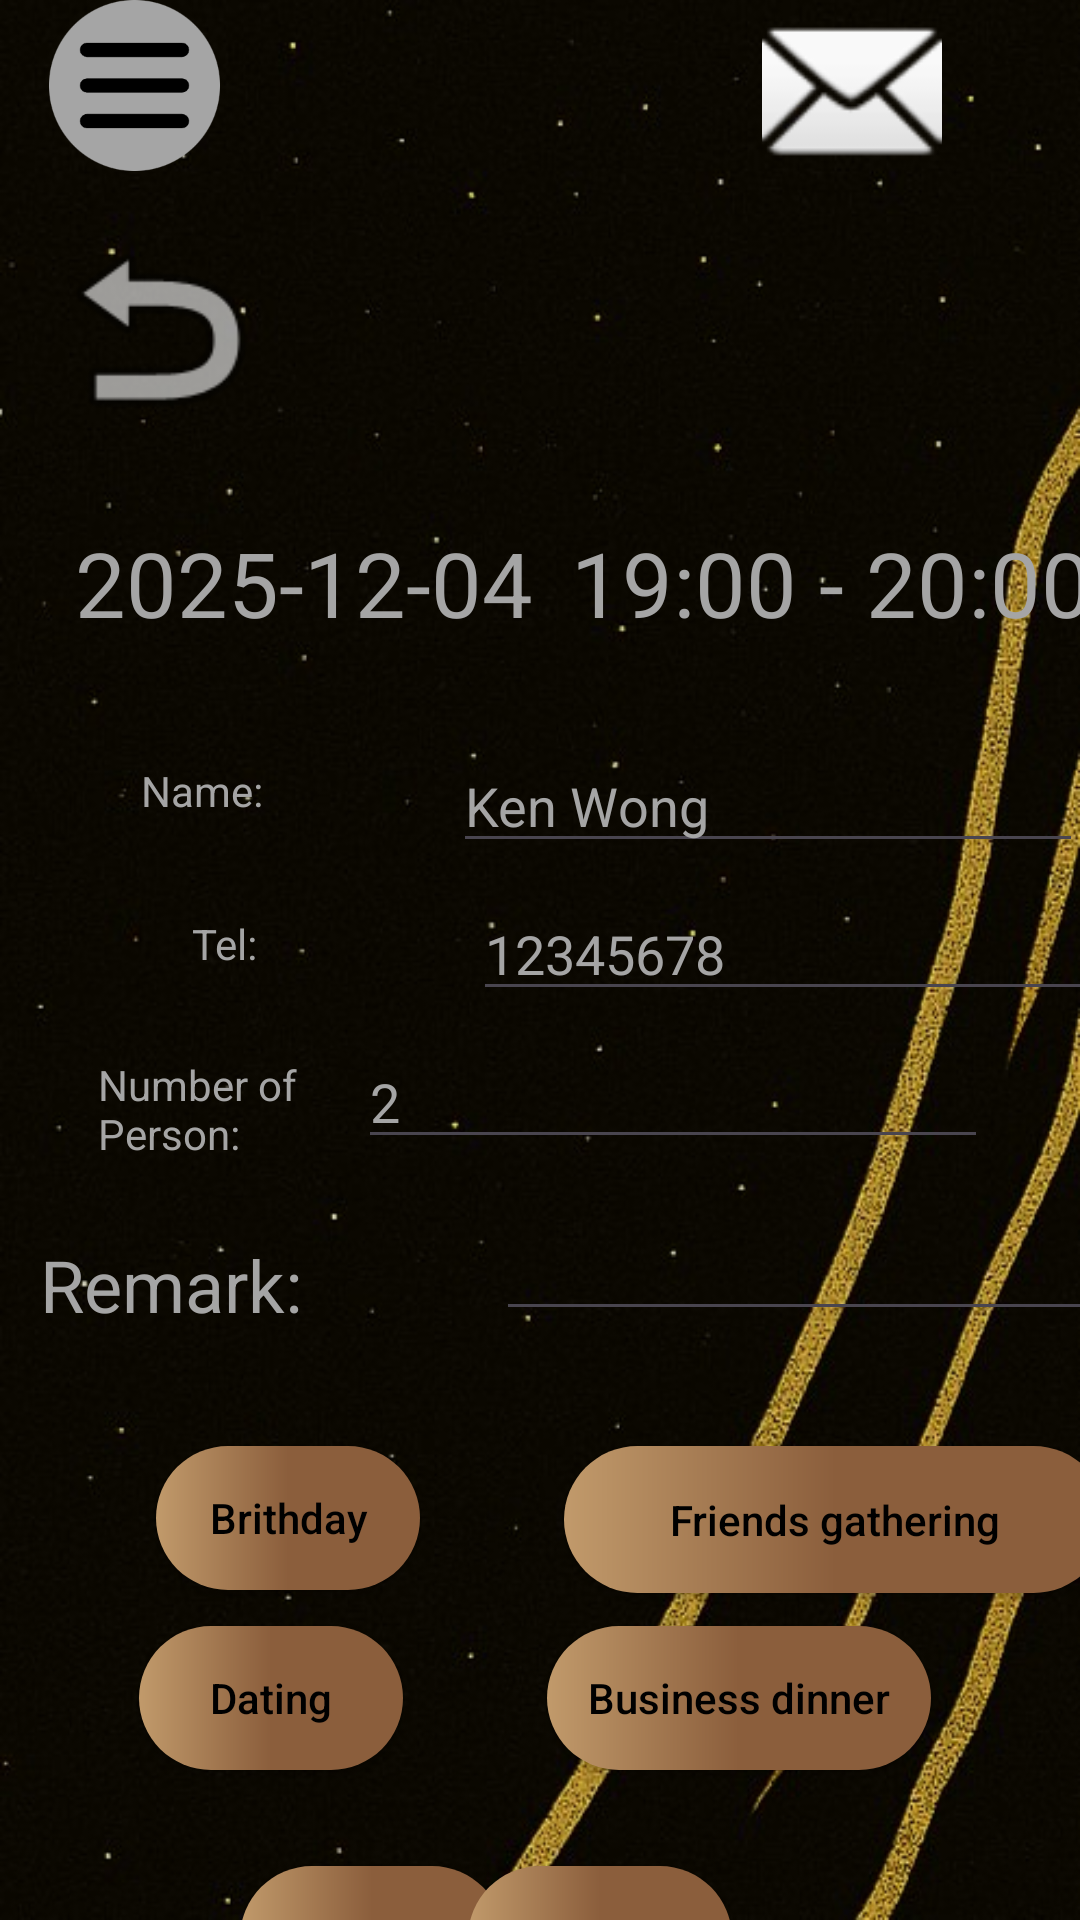

Reconstruct the res/layout file that produces this screen, plus the resources it refers to.
<!-- AndroidManifest.xml: application theme Theme.WellE -->
<!-- res/layout/staff_book_detail.xml -->
<?xml version="1.0" encoding="utf-8"?>
<androidx.constraintlayout.widget.ConstraintLayout xmlns:android="http://schemas.android.com/apk/res/android"
    xmlns:app="http://schemas.android.com/apk/res-auto"
    xmlns:tools="http://schemas.android.com/tools"
    android:id="@+id/main"
    android:layout_width="match_parent"
    android:layout_height="match_parent"
    android:animationCache="true"
    android:background="@drawable/jpeg__5_"
    tools:context=".StaffBookDetailActivity">


    <Button
        android:id="@+id/btnback"
        android:layout_width="71dp"
        android:layout_height="64dp"
        android:layout_marginTop="12dp"
        android:alpha="0"
        android:text="Button"
        app:layout_constraintEnd_toEndOf="parent"
        app:layout_constraintHorizontal_bias="0.0"
        app:layout_constraintStart_toStartOf="@+id/imageBack"
        app:layout_constraintTop_toTopOf="@+id/imageBack" />

    <ImageView
        android:id="@+id/imageBack"
        android:layout_width="79dp"
        android:layout_height="89dp"
        android:layout_marginTop="8dp"
        app:layout_constraintEnd_toEndOf="parent"
        app:layout_constraintHorizontal_bias="0.048"
        app:layout_constraintStart_toStartOf="parent"
        app:layout_constraintTop_toBottomOf="@+id/imageView12"
        app:srcCompat="@android:drawable/ic_menu_revert" />


    <TextView
        android:id="@+id/txtdate"
        android:layout_width="179dp"
        android:layout_height="44dp"
        android:layout_marginStart="12dp"
        android:layout_marginTop="20dp"
        android:text="2025-12-04"
        android:textAlignment="center"
        android:textColor="#A5A5A5"
        android:textSize="30dp"
        app:layout_constraintStart_toStartOf="parent"
        app:layout_constraintTop_toBottomOf="@+id/imageBack" />

    <EditText
        android:id="@+id/editTextText4"
        android:layout_width="wrap_content"
        android:layout_height="wrap_content"
        android:layout_marginTop="8dp"
        android:ems="10"
        android:inputType="text"
        android:text="2"
        android:textColor="#A5A5A5"
        app:layout_constraintEnd_toEndOf="parent"
        app:layout_constraintHorizontal_bias="0.796"
        app:layout_constraintStart_toStartOf="parent"
        app:layout_constraintTop_toBottomOf="@+id/editTextText3" />

    <EditText
        android:id="@+id/editTextText"
        android:layout_width="wrap_content"
        android:layout_height="wrap_content"
        android:layout_marginStart="60dp"
        android:layout_marginTop="32dp"
        android:ems="10"
        android:inputType="text"
        android:text="Ken Wong"
        android:textColor="#A5A5A5"
        app:layout_constraintStart_toEndOf="@+id/textView10"
        app:layout_constraintTop_toBottomOf="@+id/txttime" />

    <EditText
        android:id="@+id/editTextText3"
        android:layout_width="wrap_content"
        android:layout_height="wrap_content"
        android:layout_marginStart="72dp"
        android:layout_marginTop="8dp"
        android:ems="10"
        android:inputType="text"
        android:text="12345678"
        android:textColor="#A5A5A5"
        app:layout_constraintStart_toEndOf="@+id/textView12"
        app:layout_constraintTop_toBottomOf="@+id/editTextText" />

    <TextView
        android:id="@+id/textView8"
        android:layout_width="93dp"
        android:layout_height="33dp"
        android:layout_marginTop="28dp"
        android:text="Number of Person:"
        android:textColor="#A5A5A5"
        app:layout_constraintEnd_toEndOf="parent"
        app:layout_constraintHorizontal_bias="0.122"
        app:layout_constraintStart_toStartOf="parent"
        app:layout_constraintTop_toBottomOf="@+id/textView12" />

    <TextView
        android:id="@+id/textView12"
        android:layout_width="wrap_content"
        android:layout_height="wrap_content"
        android:layout_marginStart="64dp"
        android:layout_marginTop="32dp"
        android:text="Tel:"
        android:textColor="#A5A5A5"
        app:layout_constraintStart_toStartOf="parent"
        app:layout_constraintTop_toBottomOf="@+id/textView10" />

    <TextView
        android:id="@+id/textView9"
        android:layout_width="116dp"
        android:layout_height="46dp"
        android:layout_marginTop="88dp"
        android:text="Remark: "
        android:textColor="#A5A5A5"
        android:textSize="24sp"
        app:layout_constraintEnd_toEndOf="parent"
        app:layout_constraintHorizontal_bias="0.054"
        app:layout_constraintStart_toStartOf="parent"
        app:layout_constraintTop_toBottomOf="@+id/textView12" />

    <TextView
        android:id="@+id/textView10"
        android:layout_width="wrap_content"
        android:layout_height="wrap_content"
        android:layout_marginTop="36dp"
        android:text="Name: "
        android:textColor="#A5A5A5"
        app:layout_constraintEnd_toEndOf="parent"
        app:layout_constraintHorizontal_bias="0.149"
        app:layout_constraintStart_toStartOf="parent"
        app:layout_constraintTop_toBottomOf="@+id/txtdate" />

    <TextView
        android:id="@+id/txttime"
        android:layout_width="wrap_content"
        android:layout_height="wrap_content"
        android:layout_marginTop="20dp"
        android:text="19:00 - 20:00"
        android:textColor="#A5A5A5"
        android:textSize="30sp"
        app:layout_constraintEnd_toEndOf="parent"
        app:layout_constraintHorizontal_bias="0.166"
        app:layout_constraintStart_toEndOf="@+id/txtdate"
        app:layout_constraintTop_toBottomOf="@+id/imageBack" />

    <android.widget.Button
        android:id="@+id/btnstaffconfirmbk"
        android:layout_width="wrap_content"
        android:layout_height="wrap_content"
        android:layout_marginStart="80dp"
        android:layout_marginTop="32dp"
        android:background="@drawable/shape_capsule2"
        android:text="Confirm"
        android:textAllCaps="false"
        android:textColor="#FFFFFF"
        app:layout_constraintBottom_toBottomOf="parent"
        app:layout_constraintStart_toStartOf="parent"
        app:layout_constraintTop_toBottomOf="@+id/button3"
        app:layout_constraintVertical_bias="0.0" />

    <android.widget.Button
        android:id="@+id/btncancel"
        android:layout_width="wrap_content"
        android:layout_height="wrap_content"
        android:layout_marginTop="32dp"
        android:layout_marginEnd="116dp"
        android:background="@drawable/shape_capsule2"
        android:textAllCaps="false"
        android:textColor="#FFFFFF"
        android:text="Cancel"
        app:layout_constraintBottom_toBottomOf="parent"
        app:layout_constraintEnd_toEndOf="parent"
        app:layout_constraintHorizontal_bias="1.0"
        app:layout_constraintStart_toEndOf="@+id/btnstaffconfirmbk"
        app:layout_constraintTop_toBottomOf="@+id/button3"
        app:layout_constraintVertical_bias="0.0" />

    <android.widget.Button
        android:id="@+id/button2"
        android:layout_width="181dp"
        android:layout_height="49dp"
        android:layout_marginStart="48dp"
        android:layout_marginTop="24dp"
        android:background="@drawable/shape_capsule2"
        android:text="Friends gathering"
        android:textAllCaps="false"
        android:textColor="#000000"
        app:layout_constraintStart_toEndOf="@+id/button"
        app:layout_constraintTop_toBottomOf="@+id/textView9" />

    <android.widget.Button
        android:id="@+id/button4"
        android:layout_width="128dp"
        android:layout_height="48dp"
        android:layout_marginStart="48dp"
        android:layout_marginTop="12dp"
        android:background="@drawable/shape_capsule2"
        android:text="Business dinner"
        android:textAllCaps="false"
        android:textColor="#000000"
        app:layout_constraintStart_toEndOf="@+id/button3"
        app:layout_constraintTop_toBottomOf="@+id/button" />

    <android.widget.Button
        android:id="@+id/button"
        android:layout_width="wrap_content"
        android:layout_height="wrap_content"
        android:layout_marginStart="52dp"
        android:layout_marginTop="24dp"
        android:background="@drawable/shape_capsule2"
        android:text="Brithday"
        android:textAllCaps="false"
        android:textColor="#000000"
        app:layout_constraintStart_toStartOf="parent"
        app:layout_constraintTop_toBottomOf="@+id/textView9" />

    <android.widget.Button
        android:id="@+id/button3"
        android:layout_width="wrap_content"
        android:layout_height="wrap_content"
        android:layout_marginTop="12dp"
        android:background="@drawable/shape_capsule2"
        android:text="Dating"
        android:textAllCaps="false"
        android:textColor="#000000"
        app:layout_constraintEnd_toEndOf="parent"
        app:layout_constraintHorizontal_bias="0.17"
        app:layout_constraintStart_toStartOf="parent"
        app:layout_constraintTop_toBottomOf="@+id/button" />

    <Button
        android:id="@+id/btnstaffnotice"
        android:layout_width="83dp"
        android:layout_height="59dp"
        android:layout_marginTop="4dp"
        android:alpha="0"
        android:text="btncustomernotice"
        app:layout_constraintEnd_toEndOf="parent"
        app:layout_constraintHorizontal_bias="0.887"
        app:layout_constraintStart_toStartOf="parent"
        app:layout_constraintTop_toTopOf="@+id/imageView" />


    <ImageView
        android:id="@+id/imageView"
        android:layout_width="96dp"
        android:layout_height="60dp"
        android:layout_marginEnd="28dp"
        app:layout_constraintEnd_toEndOf="parent"
        app:srcCompat="@android:drawable/ic_dialog_email"
        tools:layout_editor_absoluteY="-3dp" />
    <ImageView
        android:id="@+id/imageView12"
        android:layout_width="63dp"
        android:layout_height="57dp"
        app:layout_constraintEnd_toEndOf="parent"
        app:layout_constraintHorizontal_bias="0.045"
        app:layout_constraintStart_toStartOf="parent"
        app:srcCompat="@drawable/burger_menu"
        tools:layout_editor_absoluteY="0dp" />

    <android.widget.Button
        android:id="@+id/btnstaffullmenu"
        android:layout_width="61dp"
        android:layout_height="60dp"
        android:alpha="0"
        android:background="@drawable/shape_capsule2"
        android:textAllCaps="false"
        android:textColor="#FFFFFF"
        android:text="btnstaffullmenu"
        app:layout_constraintEnd_toStartOf="@+id/imageView"
        app:layout_constraintHorizontal_bias="0.059"
        app:layout_constraintStart_toStartOf="parent"
        app:layout_constraintTop_toTopOf="@+id/guideline" />

    <EditText
        android:id="@+id/editTextText7"
        android:layout_width="wrap_content"
        android:layout_height="wrap_content"
        android:layout_marginStart="36dp"
        android:layout_marginTop="16dp"
        android:ems="10"
        android:inputType="text"
        android:textColor="#A5A5A5A5"
        app:layout_constraintStart_toEndOf="@+id/textView9"
        app:layout_constraintTop_toBottomOf="@+id/editTextText4" />


</androidx.constraintlayout.widget.ConstraintLayout>
<!-- resources referenced by this layout -->
<resources>
  <!-- drawable burger_menu: png bitmap (drawable, 8559 bytes) -->
  <!-- drawable jpeg__5_: jpg bitmap (drawable, 57106 bytes) -->
  <!-- drawable shape_capsule2 (drawable) -->
  <?xml version="1.0" encoding="utf-8"?>
  <shape xmlns:android="http://schemas.android.com/apk/res/android" android:shape="rectangle" >
      <corners android:radius="900dp"/>
      <gradient android:startColor="#C19A6B"
          android:centerColor="#8B5E3C"
          android:endColor="#8B5E3C"
          android:angle="0"/>
  </shape>
  <style name="Theme.WellE" parent="Base.Theme.WellE" />
  <style name="Base.Theme.WellE" parent="Theme.Material3.DayNight.NoActionBar">
          
          
      </style>
</resources>
